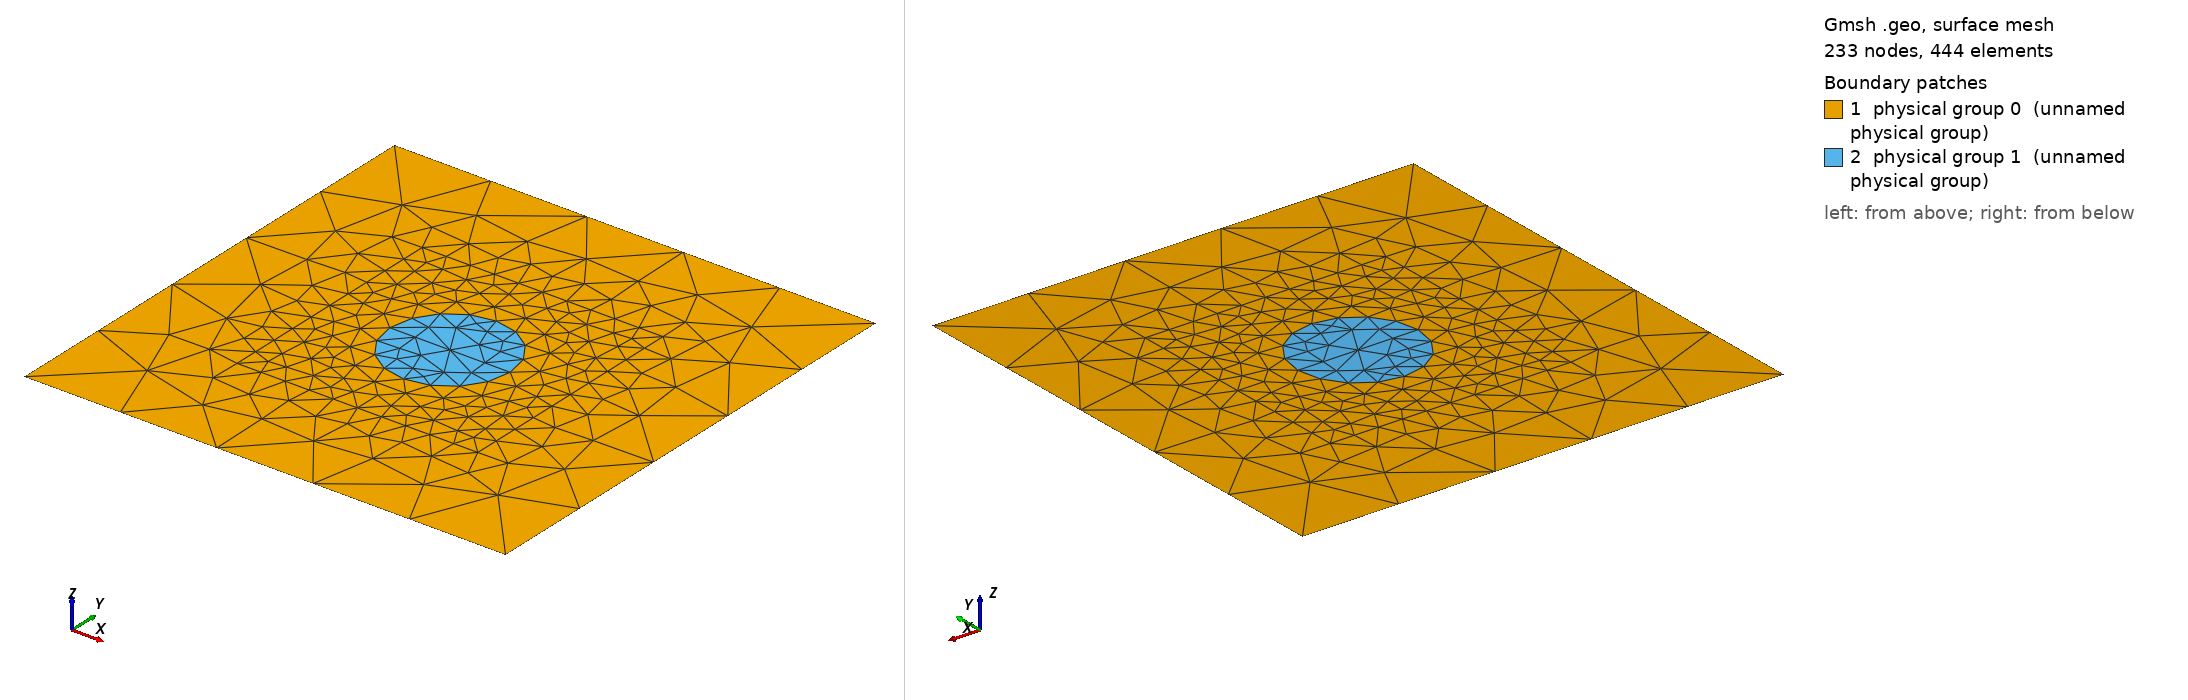

Gmsh geometry script, surface-meshed: 233 nodes, 444 surface elements. Boundary patches (legend numbers): 1 physical group 0 (unnamed physical group), 2 physical group 1 (unnamed physical group). Left view from above one corner, right view from below the opposite corner. Legend entries are the model's physical surfaces. The drawing asked Gmsh for element sizes between 1% and 20% of the model's largest extent; the script's own settings can give other sizes.

=== circleLargerDomain.geo (drawn) ===
// Gmsh project created on Tue Nov 23 15:18:19 2021
//+
Mesh.MshFileVersion = 2.2;
f = 2;
f2 = 0.5;
h = f*0.1;
hout = f*0.6;

//SetFactory("OpenCASCADE");
Point(1) = {0,0.0,0,hout/3};
Point(2) = {f2,0.0,0,h};
Point(3) = {-f2,0.0,0,h};
Circle(889) = {2,1,3};
Circle(890) = {3,1,2};
//Circle(889) = {0, 0.05, 0, 0.25, 0, 2*Pi};

Point(11) = {-f*0.5, -f*0.5, 0, h};
//+
Point(21) = {f*0.5, -f*0.5, 0, h};
//+
Point(31) = {f*0.5, f*0.5, 0, h};
//+
Point(41) = {-f*0.5, f*0.5, 0, h};
//+

Line(1) = {11, 21};
//+
Line(2) = {21, 31};
//+
Line(3) = {31, 41};
//+
Line(4) = {41, 11};

Point(441) = {-f*1, -f*1, 0, hout};
//+
Point(42) = {f*1, -f*1, 0, hout};
//+
Point(43) = {f*1, f*1, 0, hout};
//+
Point(44) = {-f*1, f*1, 0, hout};

Line(21) = {441, 42};
//+
Line(22) = {42, 43};
//+
Line(23) = {43, 44};
//+
Line(24) = {44, 441};

//+
Line(311) = {3, 1};
//+
Line(312) = {1, 2};

Line Loop(1) = {1,2,3,4};
//+
Line Loop(2) = {889,311,312};
Line Loop(3) = {-890,311,312};

Line Loop(4) = {21,22,23,24};
//+
Plane Surface(1) = {2};
Plane Surface(2) = {3};
//+
Plane Surface(0) = {1, 2,3};
//+
Plane Surface(10) = {4, 1};

Physical Line(3) = {22};
//+
Physical Line(4) = {24};
//+
Physical Line(5) = {23};
//+
Physical Line(1) = {21};
//+
Physical Surface(0) = {0,10};
//+
Physical Surface(1) = {1,2};
